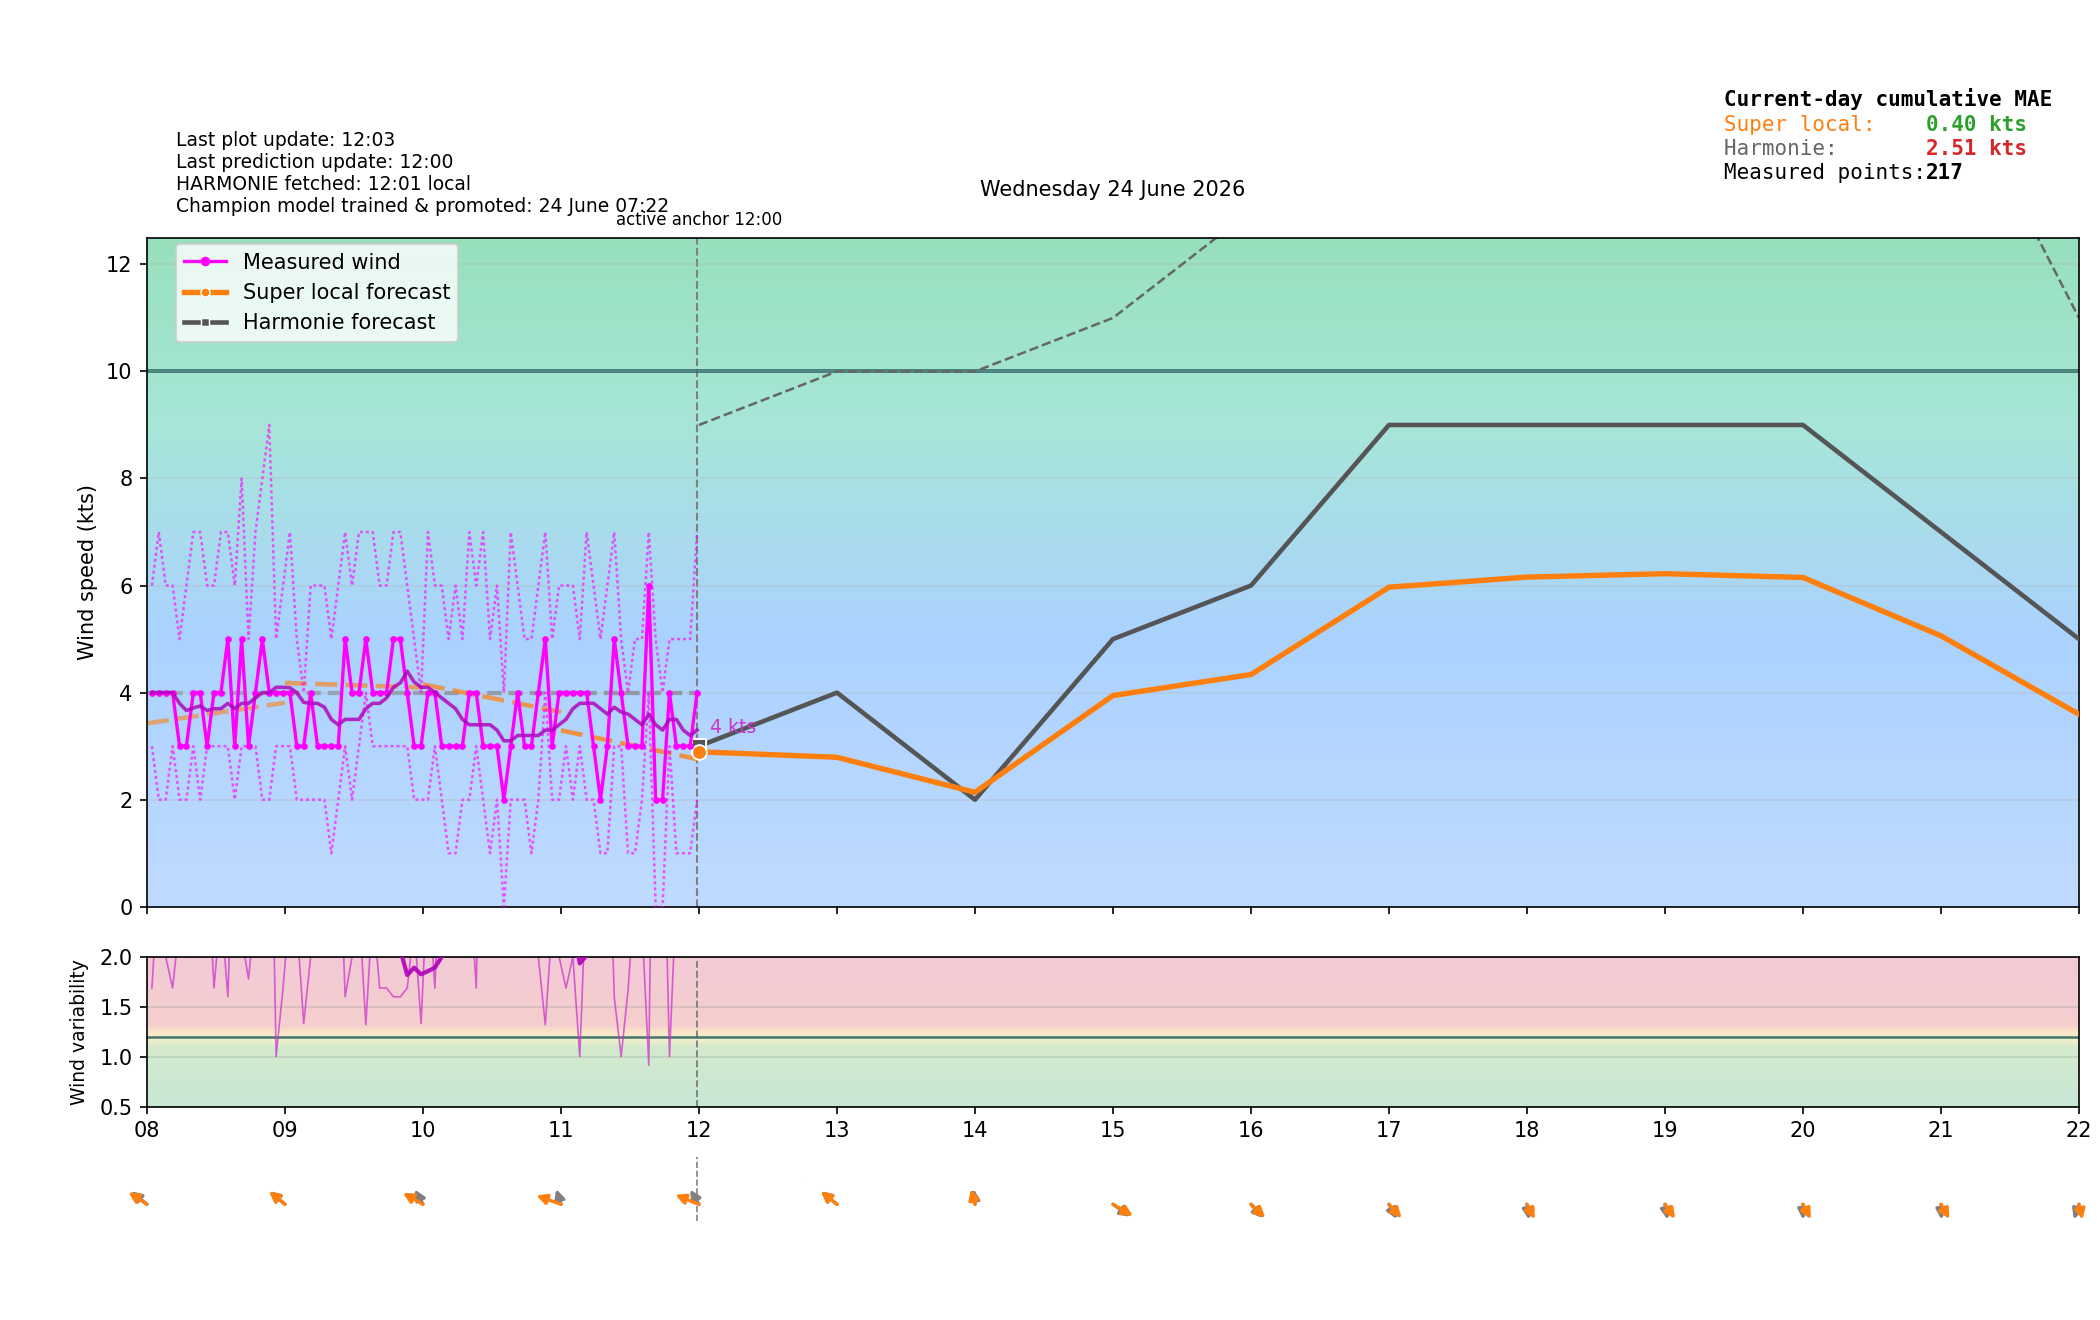

Values plotted in this chart, from the file beside it:
time_local, is_forecast_grid, is_actual_observation, forecast_wind_speed, forecast_wind_min, forecast_wind_max, forecast_wind_dir_deg, lstm_pred_wind_speed_full, lstm_pred_wind_dir_deg_full, lstm_pred_wind_speed, lstm_pred_wind_dir_deg, actual_wind_speed, actual_wind_min, actual_wind_max, actual_wind_dir_deg, is_future, hour_local, minute_local
2026-06-24T00:00:00+0200, True, False, 3.0, 3.0, 4.0, 106.0, , 105.5, , , , , , , False, 00, 0
2026-06-24T00:02:06+0200, False, True, , , , , , , , , 0.0, 0.0, 0.0, 120.0, False, 00, 2
2026-06-24T00:05:05+0200, False, True, , , , , , , , , 0.0, 0.0, 0.0, 120.0, False, 00, 5
2026-06-24T00:06:00+0200, True, False, 3.2, 3.2, 4.3, 105.3, , 105.2, , , , , , , False, 00, 6
2026-06-24T00:08:05+0200, False, True, , , , , , , , , 0.0, 0.0, 0.0, 120.0, False, 00, 8
2026-06-24T00:11:05+0200, False, True, , , , , , , , , 0.0, 0.0, 0.0, 120.0, False, 00, 11
2026-06-24T00:12:00+0200, True, False, 3.4, 3.4, 4.6, 104.6, , 104.8, , , , , , , False, 00, 12
2026-06-24T00:14:05+0200, False, True, , , , , , , , , 0.0, 0.0, 0.0, 120.0, False, 00, 14
2026-06-24T00:17:05+0200, False, True, , , , , , , , , 0.0, 0.0, 0.0, 120.0, False, 00, 17
2026-06-24T00:18:00+0200, True, False, 3.6, 3.6, 4.9, 103.9, , 104.5, , , , , , , False, 00, 18
2026-06-24T00:20:05+0200, False, True, , , , , , , , , 0.0, 0.0, 0.0, 120.0, False, 00, 20
2026-06-24T00:23:05+0200, False, True, , , , , , , , , 0.0, 0.0, 0.0, 120.0, False, 00, 23
2026-06-24T00:24:00+0200, True, False, 3.8, 3.8, 5.2, 103.2, , 104.1, , , , , , , False, 00, 24
2026-06-24T00:26:05+0200, False, True, , , , , , , , , 0.0, 0.0, 0.0, 120.0, False, 00, 26
2026-06-24T00:29:05+0200, False, True, , , , , , , , , 0.0, 0.0, 0.0, 120.0, False, 00, 29
2026-06-24T00:30:00+0200, True, False, 4.0, 4.0, 5.5, 102.5, , 103.8, , , , , , , False, 00, 30
2026-06-24T00:32:05+0200, False, True, , , , , , , , , 0.0, 0.0, 0.0, 120.0, False, 00, 32
2026-06-24T00:35:06+0200, False, True, , , , , , , , , 0.0, 0.0, 0.0, 120.0, False, 00, 35
2026-06-24T00:36:00+0200, True, False, 4.2, 4.2, 5.8, 101.8, , 103.4, , , , , , , False, 00, 36
2026-06-24T00:38:05+0200, False, True, , , , , , , , , 0.0, 0.0, 0.0, 120.0, False, 00, 38
2026-06-24T00:41:05+0200, False, True, , , , , , , , , 0.0, 0.0, 0.0, 120.0, False, 00, 41
2026-06-24T00:42:00+0200, True, False, 4.4, 4.4, 6.1, 101.1, , 103.1, , , , , , , False, 00, 42
2026-06-24T00:44:05+0200, False, True, , , , , , , , , 0.0, 0.0, 0.0, 120.0, False, 00, 44
2026-06-24T00:47:06+0200, False, True, , , , , , , , , 0.0, 0.0, 0.0, 120.0, False, 00, 47
2026-06-24T00:48:00+0200, True, False, 4.6, 4.6, 6.4, 100.4, , 102.7, , , , , , , False, 00, 48
2026-06-24T00:50:05+0200, False, True, , , , , , , , , 0.0, 0.0, 0.0, 120.0, False, 00, 50
2026-06-24T00:53:06+0200, False, True, , , , , , , , , 0.0, 0.0, 0.0, 120.0, False, 00, 53
2026-06-24T00:54:00+0200, True, False, 4.8, 4.8, 6.7, 99.7, , 102.4, , , , , , , False, 00, 54
2026-06-24T00:56:05+0200, False, True, , , , , , , , , 0.0, 0.0, 0.0, 120.0, False, 00, 56
2026-06-24T00:59:05+0200, False, True, , , , , , , , , 0.0, 0.0, 0.0, 120.0, False, 00, 59
2026-06-24T01:00:00+0200, True, False, 5.0, 5.0, 7.0, 99.0, 0.08324, 102, , , , , , , False, 01, 0
2026-06-24T01:02:05+0200, False, True, , , , , , , , , 0.0, 0.0, 0.0, 120.0, False, 01, 2
2026-06-24T01:05:05+0200, False, True, , , , , , , , , 0.0, 0.0, 0.0, 120.0, False, 01, 5
2026-06-24T01:06:00+0200, True, False, 4.9, 4.9, 6.9, 100.8, 0.07491, 103, , , , , , , False, 01, 6
2026-06-24T01:08:05+0200, False, True, , , , , , , , , 0.0, 0.0, 0.0, 120.0, False, 01, 8
2026-06-24T01:11:05+0200, False, True, , , , , , , , , 0.0, 0.0, 0.0, 120.0, False, 01, 11
2026-06-24T01:12:00+0200, True, False, 4.8, 4.8, 6.8, 102.6, 0.06659, 104, , , , , , , False, 01, 12
2026-06-24T01:14:05+0200, False, True, , , , , , , , , 0.0, 0.0, 0.0, 120.0, False, 01, 14
2026-06-24T01:17:06+0200, False, True, , , , , , , , , 0.0, 0.0, 0.0, 120.0, False, 01, 17
2026-06-24T01:18:00+0200, True, False, 4.7, 4.7, 6.7, 104.4, 0.05827, 104.9, , , , , , , False, 01, 18
2026-06-24T01:20:05+0200, False, True, , , , , , , , , 0.0, 0.0, 0.0, 120.0, False, 01, 20
2026-06-24T01:23:05+0200, False, True, , , , , , , , , 0.0, 0.0, 0.0, 120.0, False, 01, 23
2026-06-24T01:24:00+0200, True, False, 4.6, 4.6, 6.6, 106.2, 0.04994, 105.9, , , , , , , False, 01, 24
2026-06-24T01:26:05+0200, False, True, , , , , , , , , 0.0, 0.0, 0.0, 120.0, False, 01, 26
2026-06-24T01:29:06+0200, False, True, , , , , , , , , 0.0, 0.0, 0.0, 120.0, False, 01, 29
2026-06-24T01:30:00+0200, True, False, 4.5, 4.5, 6.5, 108.0, 0.04162, 106.9, , , , , , , False, 01, 30
2026-06-24T01:32:05+0200, False, True, , , , , , , , , 0.0, 0.0, 0.0, 120.0, False, 01, 32
2026-06-24T01:35:06+0200, False, True, , , , , , , , , 0.0, 0.0, 0.0, 120.0, False, 01, 35
2026-06-24T01:36:00+0200, True, False, 4.4, 4.4, 6.4, 109.8, 0.0333, 107.8, , , , , , , False, 01, 36
2026-06-24T01:38:06+0200, False, True, , , , , , , , , 0.0, 0.0, 0.0, 120.0, False, 01, 38
2026-06-24T01:41:06+0200, False, True, , , , , , , , , 0.0, 0.0, 0.0, 120.0, False, 01, 41
2026-06-24T01:42:00+0200, True, False, 4.3, 4.3, 6.3, 111.6, 0.02497, 108.8, , , , , , , False, 01, 42
2026-06-24T01:44:06+0200, False, True, , , , , , , , , 0.0, 0.0, 0.0, 120.0, False, 01, 44
2026-06-24T01:47:05+0200, False, True, , , , , , , , , 0.0, 0.0, 0.0, 120.0, False, 01, 47
2026-06-24T01:48:00+0200, True, False, 4.2, 4.2, 6.2, 113.4, 0.01665, 109.8, , , , , , , False, 01, 48
2026-06-24T01:50:05+0200, False, True, , , , , , , , , 0.0, 0.0, 0.0, 120.0, False, 01, 50
2026-06-24T01:53:05+0200, False, True, , , , , , , , , 0.0, 0.0, 0.0, 120.0, False, 01, 53
2026-06-24T01:54:00+0200, True, False, 4.1, 4.1, 6.1, 115.2, 0.008324, 110.7, , , , , , , False, 01, 54
2026-06-24T01:56:06+0200, False, True, , , , , , , , , 0.0, 0.0, 0.0, 120.0, False, 01, 56
2026-06-24T01:59:06+0200, False, True, , , , , , , , , 0.0, 0.0, 0.0, 120.0, False, 01, 59
... 417 more rows
